Run: headless pygame with SDL's dummy video driver; simulated clock (each Clock.tick advances the game by its frame time, no real sleeping); random seed 0; keys injected as events and as key.get_pressed() state; no mouse input.
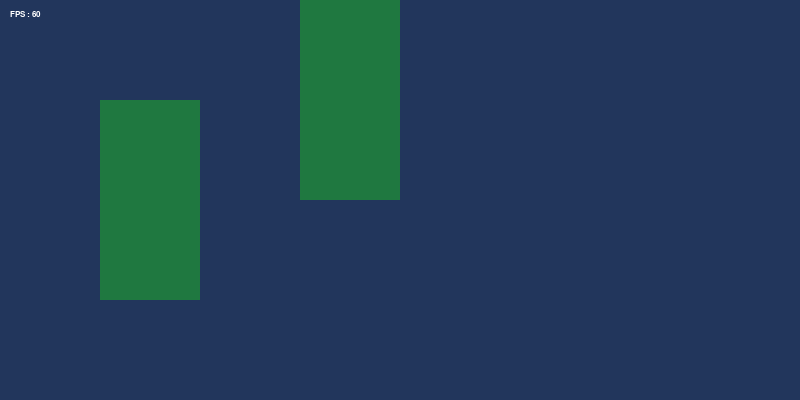
Frame 1 of 4 · flips 1–60 · no input
Frame 2 of 4 · flips 61–180 · tapped SPACE, RETURN · held RIGHT (→), D · screen unchanged from frame 1, image omitted
Frame 3 of 4 · flips 181–300 · held DOWN (↓), S · screen unchanged from frame 2, image omitted
Frame 4 of 4 · flips 301–420 · held LEFT (←), A, UP (↑), W · screen unchanged from frame 3, image omitted

The pygame program that drew these frames:

'''Surface
1. Display surface (only have 1. main) > the game windows anything diaplayed goes on here
2. (regular surface (flexible amount) > essentially a single image
    (something imported, rendered text or a plain color)
    Needs to be put on display surface to be visible
    
    plain color > image > text
'''

import pygame as pg
import sys

pg.init() # Initialize all Pygame modules # It's like a start car engine

#setup the resolution and display
screen = pg.display.set_mode((800,400)) # Set windows size
pg.display.set_caption('Run Pancha')

#setup the clock and fps
clock = pg.time.Clock()
fps = 60

#setup the font with anti-aliasing
font = pg.font.SysFont('calibri',12)

test_surface = pg.Surface((100, 200))  # Create surface with width 100 and height 200
test_surface.fill((31, 120, 64))  # Fill surface with red color

#main loop
while True:
    for event in pg.event.get():
        if event.type == pg.QUIT:
            pg.quit()
            sys.exit()
    screen.fill((34, 54, 92))
    screen.blit(test_surface,(100,100)) #surface, position
    screen.blit(test_surface,(300,00))
    
    # Render #for clear text
      # Clear screen with background color
    
    #get and render the FPS
    fps_display = str(int(clock.get_fps()))
    fps_text = font.render(f"FPS : {fps_display}", True, pg.Color('white'))
    screen.blit(fps_text, (10,10))
    
    pg.display.flip() #update the display
    clock.tick(fps)  #cap the frame rate
    pg.display.update()
